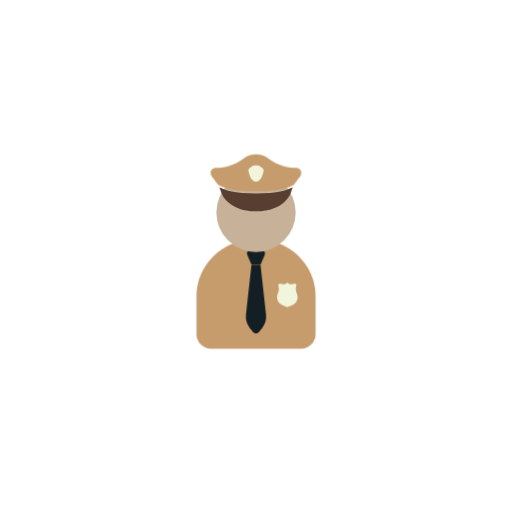
t = 0.00 s
t = 1.00 s: frame unchanged from t = 0.00 s, image omitted
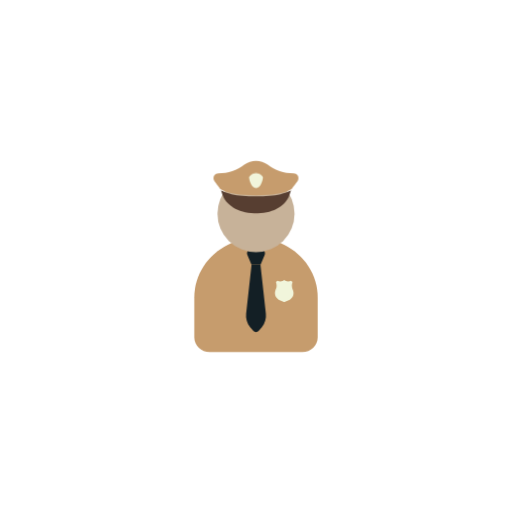
t = 1.13 s
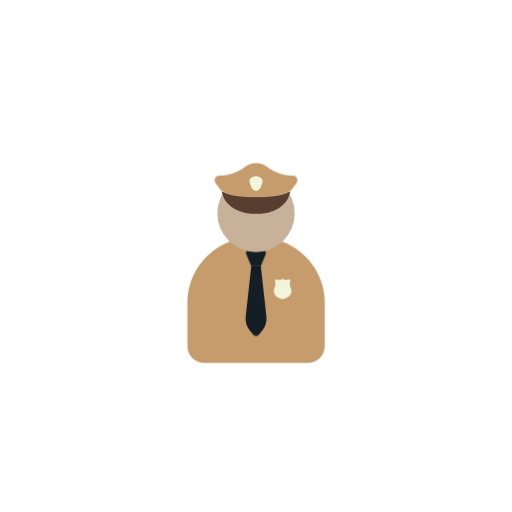
t = 1.25 s
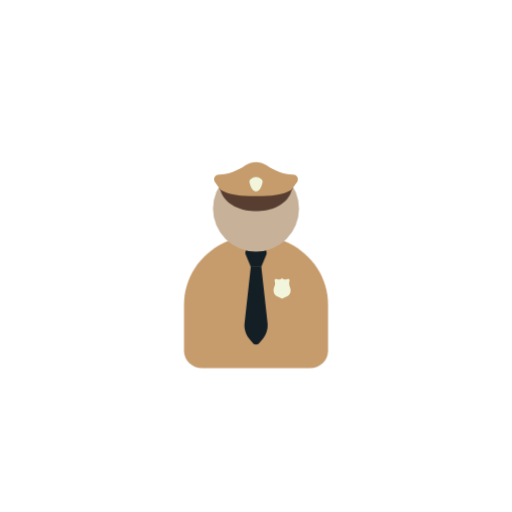
t = 1.38 s
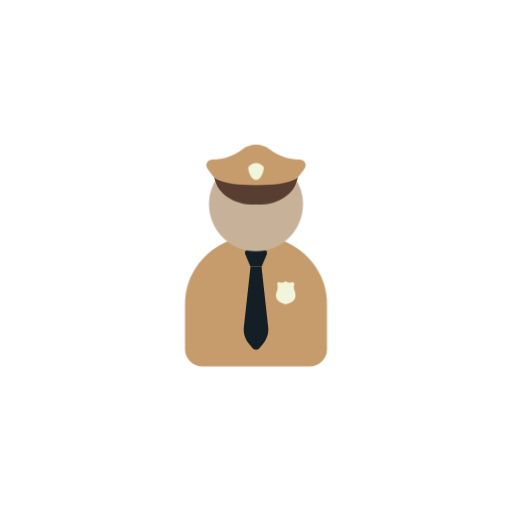
t = 1.63 s

The animated SVG that drew these frames (rendered in a browser with its animation timeline set to each time). Animation: 2 CSS @keyframes rules; one cycle of 2.00 s, repeats indefinitely.

<svg class="ldi-p9er78" width="200px"  height="200px"  xmlns="http://www.w3.org/2000/svg" xmlns:xlink="http://www.w3.org/1999/xlink" viewBox="0 0 100 100" preserveAspectRatio="xMidYMid" style="background: none;"><!--?xml version="1.0" encoding="utf-8"?--><!--Generator: Adobe Illustrator 21.0.0, SVG Export Plug-In . SVG Version: 6.00 Build 0)--><svg version="1.1" id="圖層_1" xmlns="http://www.w3.org/2000/svg" xmlns:xlink="http://www.w3.org/1999/xlink" x="0px" y="0px" viewBox="0 0 100 100" style="transform-origin: 50px 50px 0px;" xml:space="preserve"><g style="transform-origin: 50px 50px 0px;"><g style="transform-origin: 50px 50px 0px; transform: scale(0.6);"><g style="transform-origin: 50px 50px 0px;"><g><style type="text/css" class="ld ld-breath" style="transform-origin: 50px 50px 0px; animation-duration: 1s; animation-delay: -1s; animation-direction: normal;">.st0{fill:#662D91;} .st1{fill:#A0C8D7;} .st2{fill:#ABBD81;} .st3{fill:#F47E60;} .st4{fill:#FFDC6C;} .st5{fill:#E15B64;} .st6{fill:#F2F2F2;} .st7{fill:#FCEE21;} .st8{fill:#EEF4DC;} .st9{fill:#F5E6C8;} .st10{fill:#C33737;} .st11{fill:#333333;} .st12{fill:#666666;} .st13{fill:#CCCCCC;} .st14{fill:#FFC28A;} .st15{fill:#4D4D4D;} .st16{fill:#999999;} .st17{fill:#29ABE2;} .st18{fill:#166496;} .st19{fill:#0071BC;} .st20{fill:#F7931E;} .st21{fill:#3E4D8A;} .st22{fill:#ED1E79;} .st23{fill:#9E005D;} .st24{fill:#D4145A;} .st25{fill:none;} .st26{fill:#ED1C24;} .st27{fill:#F15A24;} .st28{fill:#FBB03B;} .st29{fill:#C7B299;} .st30{fill:none;stroke:#FFFFFF;stroke-width:4;stroke-linecap:round;stroke-miterlimit:10;} .st31{fill:#C69C6D;} .st32{fill:#808080;} .st33{fill:#39B54A;} .st34{fill:#FFFFFF;} .st35{fill:#F6FF3F;} .st36{fill:#FF0000;} .st37{fill:#603813;} .st38{fill:#42210B;} .st39{fill:#1A1A1A;} .st40{fill:#FFD6B0;} .st41{fill:#C28851;} .st42{fill:#FFC28A;stroke:#FFFFFF;stroke-width:2;stroke-miterlimit:10;} .st43{fill:#009245;} .st44{fill:none;stroke:#333333;stroke-linecap:round;stroke-miterlimit:10;} .st45{fill:#E0E0E0;} .st46{fill:#C59B6D;} .st47{fill:#3399CC;} .st48{fill:#9F69B8;} .st49{fill:#EFBF4E;} .st50{fill:#353035;} .st51{fill:#77A4BD;} .st52{fill:#131F25;} .st53{fill:#494B32;} .st54{fill:none;stroke:#754C24;stroke-miterlimit:10;} .st55{fill:#754C24;} .st56{fill:#B2A44F;} .st57{fill:#48462D;} .st58{opacity:0.6;fill:#F73D7E;} .st59{opacity:0.8;fill:#F73D7E;} .st60{fill:#F73D7E;} .st61{opacity:0.59;fill:#3399CC;} .st62{fill:#DBDBDB;} .st63{fill:#3FAB4B;} .st64{fill:#E3A735;} .st65{fill:#E48E11;} .st66{fill:#A67C52;} .st67{fill:#8C6239;} .st68{fill:#666666;stroke:#F2F2F2;stroke-width:1.5;stroke-miterlimit:10;} .st69{fill:none;stroke:#333333;stroke-width:1.5;stroke-miterlimit:10;} .st70{fill:#62A562;} .st71{opacity:0.76;fill:#2E6045;} .st72{fill:#2E6045;} .st73{opacity:0.8;fill:#2E6045;} .st74{fill:#F8B26A;stroke:#231815;stroke-miterlimit:10;} .st75{fill:#F1F5DB;} .st76{fill:#FEAE01;} .st77{fill:#FF9400;} .st78{fill:none;stroke:#B3B3B3;stroke-width:3;stroke-miterlimit:10;} .st79{fill:#B3B3B3;} .st80{fill:none;stroke:#000000;stroke-width:1.5;stroke-miterlimit:10;} .st81{fill:none;stroke:#754C24;stroke-width:3;stroke-miterlimit:10;} .st82{fill:#C5C2BA;} .st83{fill:#E62B0F;} .st84{fill:#F2E336;} .st85{fill:#96AB5F;} .st86{fill:#C0996D;} .st87{fill:#573E31;} .st88{fill:none;stroke:#754C24;stroke-width:2;stroke-linecap:round;stroke-miterlimit:10;} .st89{fill:#534741;} .st90{fill:#F8B26A;} .st91{fill:#F8B26A;stroke:#F2F2F2;stroke-width:0.4104;stroke-miterlimit:10;} .st92{fill:none;stroke:#FFFFFF;stroke-width:1.8418;stroke-miterlimit:10;} .st93{fill:#F73D7E;stroke:#FFFFFF;stroke-width:1.5;stroke-miterlimit:10;} .st94{fill:#F8B26A;stroke:#FFFFFF;stroke-width:2.2377;stroke-miterlimit:10;} .st95{fill:#C33737;stroke:#FFFFFF;stroke-width:1.1035;stroke-miterlimit:10;} .st96{fill:none;stroke:#333333;stroke-width:3.876;stroke-miterlimit:10;} .st97{fill:#31F294;} .st98{fill:#66503A;} .st99{fill:#E15C65;}</style><g class="ld ld-breath" style="transform-origin: 50px 50px 0px; animation-duration: 1s; animation-delay: -0.944444s; animation-direction: normal;"><path class="st31" d="M60.27,45.943c-3.081-1.522-6.567-2.397-10.27-2.397c-3.704,0-7.189,0.875-10.27,2.397 C32.473,49.528,27.5,56.774,27.5,65.149v14.467c0,2.984,2.52,5.403,5.628,5.403h33.745c3.108,0,5.628-2.419,5.628-5.403V65.149 C72.5,56.774,67.527,49.528,60.27,45.943z" fill="rgb(198, 156, 109)" style="fill: rgb(198, 156, 109);"></path></g><g class="ld ld-breath" style="transform-origin: 50px 50px 0px; animation-duration: 1s; animation-delay: -0.888889s; animation-direction: normal;"><path class="st52" d="M51.692,53.331h-3.384l-1.591-3.82c-0.365-0.876,0.279-1.842,1.228-1.842h4.111 c0.949,0,1.593,0.966,1.228,1.842L51.692,53.331z" fill="rgb(19, 31, 37)" style="fill: rgb(19, 31, 37);"></path></g><g class="ld ld-breath" style="transform-origin: 50px 50px 0px; animation-duration: 1s; animation-delay: -0.833333s; animation-direction: normal;"><path class="st52" d="M52.223,76.887l-1.153,1.402c-0.554,0.673-1.585,0.673-2.139,0l-1.153-1.402 c-1.168-1.42-1.714-3.252-1.512-5.08l2.043-18.476H50h1.692l2.043,18.476C53.937,73.635,53.392,75.467,52.223,76.887z" fill="rgb(19, 31, 37)" style="fill: rgb(19, 31, 37);"></path></g><g class="ld ld-breath" style="transform-origin: 50px 50px 0px; animation-duration: 1s; animation-delay: -0.777778s; animation-direction: normal;"><circle class="st29" cx="50" cy="34.032" r="14.513" fill="rgb(199, 178, 153)" style="fill: rgb(199, 178, 153);"></circle></g><g class="ld ld-breath" style="transform-origin: 50px 50px 0px; animation-duration: 1s; animation-delay: -0.722222s; animation-direction: normal;"><path class="st87" d="M63.057,25.429c-0.189,0.11-0.382,0.214-0.579,0.314c-0.396,0.2-0.81,0.381-1.244,0.545 c-0.217,0.082-0.439,0.16-0.666,0.233c-0.454,0.147-0.928,0.278-1.424,0.393c-2.478,0.577-5.485,0.777-9.144,0.777 c-3.658,0-6.666-0.199-9.144-0.777c-0.496-0.115-0.97-0.246-1.424-0.393c-0.227-0.074-0.449-0.151-0.666-0.233 c-0.434-0.164-0.848-0.345-1.244-0.545c-0.198-0.1-0.391-0.205-0.579-0.314c0.101,0.503,0.338,1.005,0.503,1.563 c1.138,3.865,6.138,7.307,12.555,7.041c6.416,0.266,11.458-3.051,12.555-7.041C62.709,26.431,62.956,25.932,63.057,25.429z" fill="rgb(87, 62, 49)" style="fill: rgb(87, 62, 49);"></path></g><g class="ld ld-breath" style="transform-origin: 50px 50px 0px; animation-duration: 1s; animation-delay: -0.666667s; animation-direction: normal;"><path class="st31" d="M63.843,19.64c-0.009,0-0.017,0-0.026,0c-3.582,0-6.884-1.2-9.526-3.219c-2.511-1.92-6.071-1.92-8.583,0 c-2.642,2.019-5.944,3.219-9.526,3.219c-0.009,0-0.017,0-0.026,0c-1.264-0.002-2.132,1.265-1.631,2.425 c0.316,0.731,2.042,2.812,2.416,3.364c3.016,1.753,7.204,2.263,13.057,2.263s10.041-0.51,13.057-2.263 c0.374-0.551,2.1-2.633,2.416-3.364C65.975,20.905,65.107,19.638,63.843,19.64z" fill="rgb(198, 156, 109)" style="fill: rgb(198, 156, 109);"></path></g><g class="ld ld-breath" style="transform-origin: 50px 50px 0px; animation-duration: 1s; animation-delay: -0.611111s; animation-direction: normal;"><path class="st75" d="M50,20.136c-1.381,0-2.5,1.112-2.5,1.59c0,0.478,0.625,3.86,2.5,3.86s2.5-3.382,2.5-3.86 C52.5,21.248,51.381,20.136,50,20.136z" fill="rgb(241, 245, 219)" style="fill: rgb(241, 245, 219);"></path></g><g class="ld ld-breath" style="transform-origin: 50px 50px 0px; animation-duration: 1s; animation-delay: -0.555556s; animation-direction: normal;"><path class="st75" d="M63.055,62.785c-0.002-0.063-0.007-0.123-0.013-0.181c-0.088-0.869-0.537-1.238-0.549-2.173 c0-0.001,0-0.003,0-0.004c-0.001-0.047,0-0.095,0.002-0.145c0.001-0.017,0.002-0.035,0.003-0.053 c0.002-0.035,0.004-0.07,0.007-0.106c0.002-0.022,0.004-0.044,0.006-0.067c0.003-0.034,0.007-0.068,0.011-0.103 c0.003-0.025,0.007-0.05,0.01-0.076c0.005-0.035,0.01-0.07,0.016-0.106c0.004-0.027,0.009-0.054,0.014-0.082 c0.007-0.038,0.015-0.076,0.023-0.116c0.006-0.028,0.011-0.056,0.018-0.085c0.009-0.043,0.02-0.088,0.031-0.132 c0.007-0.027,0.012-0.053,0.02-0.081c0.018-0.071,0.038-0.144,0.06-0.219c0-0.001,0-0.002,0.001-0.003L62.174,58.6l0,0 c-0.824,0.448-1.82,0.209-2.202-0.149c-0.058-0.054-0.103-0.112-0.129-0.17c-0.002-0.004-0.006-0.003-0.009-0.006 c-0.001,0.001-0.002,0.001-0.002,0.002c-0.001,0-0.002-0.001-0.002-0.002c-0.003,0.003-0.007,0.002-0.009,0.006 c-0.027,0.058-0.071,0.115-0.129,0.17c-0.382,0.358-1.378,0.596-2.202,0.149c0,0,0,0,0,0l-0.541,0.455 c0,0.001,0.001,0.002,0.001,0.003c0.022,0.075,0.041,0.148,0.059,0.219c0.007,0.028,0.013,0.055,0.02,0.083 c0.011,0.044,0.021,0.088,0.031,0.131c0.006,0.029,0.012,0.057,0.018,0.085c0.008,0.039,0.016,0.078,0.023,0.116 c0.005,0.028,0.01,0.055,0.014,0.082c0.006,0.036,0.012,0.072,0.017,0.106c0.004,0.025,0.007,0.051,0.01,0.076 c0.004,0.035,0.008,0.069,0.011,0.103c0.002,0.022,0.005,0.045,0.006,0.067c0.003,0.036,0.005,0.071,0.007,0.106 c0.001,0.018,0.002,0.036,0.003,0.053c0.002,0.05,0.002,0.098,0.002,0.145c0,0.001,0,0.003,0,0.004 c-0.005,0.371-0.078,0.653-0.171,0.913c-0.089,0.25-0.199,0.493-0.275,0.748c-0.032,0.108-0.06,0.221-0.081,0.345 c-0.018,0.108-0.03,0.223-0.035,0.348c-0.003,0.082-0.003,0.168,0,0.259c0.003,0.091,0.011,0.187,0.022,0.289 c0.091,0.811,0.562,1.453,1.252,1.866c0.514,0.308,1.087,0.454,1.632,0.687c0.103,0.055,0.184,0.106,0.236,0.153 c0.022,0.02,0.051,0.026,0.079,0.021c0.001,0,0.002,0,0.002,0c0.002,0,0.002,0,0.003,0c0.028,0.005,0.057-0.002,0.079-0.021 c0.051-0.047,0.133-0.098,0.236-0.153c0.546-0.233,1.118-0.379,1.632-0.687c0.69-0.412,1.161-1.056,1.252-1.866 C63.056,63.129,63.061,62.949,63.055,62.785z" fill="rgb(241, 245, 219)" style="fill: rgb(241, 245, 219);"></path></g><metadata xmlns:d="https://loading.io/stock/" class="ld ld-breath" style="transform-origin: 50px 50px 0px; animation-duration: 1s; animation-delay: -0.5s; animation-direction: normal;">
<d:name class="ld ld-breath" style="transform-origin: 50px 50px 0px; animation-duration: 1s; animation-delay: -0.444444s; animation-direction: normal;">police officer</d:name>
<d:tags class="ld ld-breath" style="transform-origin: 50px 50px 0px; animation-duration: 1s; animation-delay: -0.388889s; animation-direction: normal;">sheriff,cop,policeman,ranger,interpol,police officer,people</d:tags>
<d:license class="ld ld-breath" style="transform-origin: 50px 50px 0px; animation-duration: 1s; animation-delay: -0.333333s; animation-direction: normal;">rf</d:license>
<d:slug class="ld ld-breath" style="transform-origin: 50px 50px 0px; animation-duration: 1s; animation-delay: -0.277778s; animation-direction: normal;">p9er78</d:slug>
</metadata></g></g></g></g><style type="text/css" class="ld ld-breath" style="transform-origin: 50px 50px 0px; animation-duration: 1s; animation-delay: -0.222222s; animation-direction: normal;">@keyframes ld-breath {
  0% {
    -webkit-transform: scale(0.86);
    transform: scale(0.86);
  }
  50% {
    -webkit-transform: scale(1.06);
    transform: scale(1.06);
  }
  100% {
    -webkit-transform: scale(0.86);
    transform: scale(0.86);
  }
}
@-webkit-keyframes ld-breath {
  0% {
    -webkit-transform: scale(0.86);
    transform: scale(0.86);
  }
  50% {
    -webkit-transform: scale(1.06);
    transform: scale(1.06);
  }
  100% {
    -webkit-transform: scale(0.86);
    transform: scale(0.86);
  }
}
.ld.ld-breath {
  -webkit-animation: ld-breath 1s infinite;
  animation: ld-breath 1s infinite;
}
</style></svg></svg>